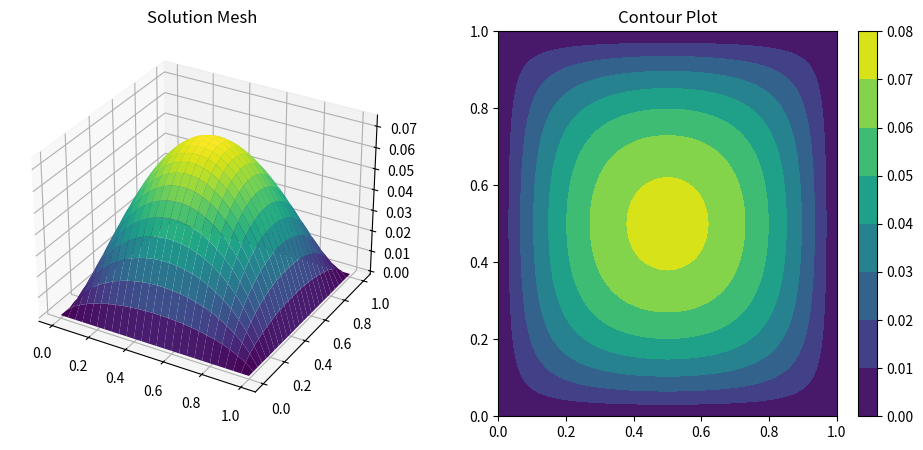
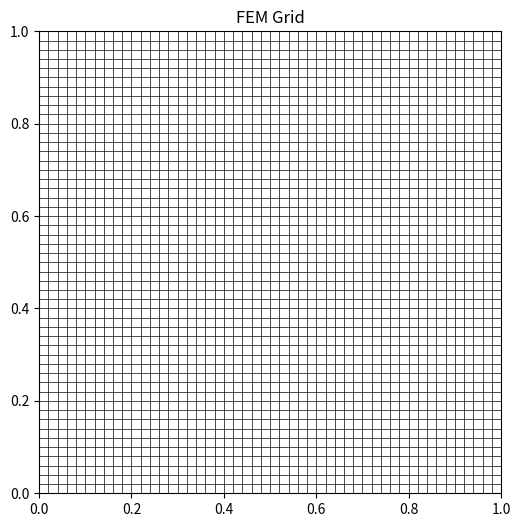

Reproduce these figures in Python, in order.
import numpy as np
import scipy.sparse as sp
import scipy.sparse.linalg as spla
import matplotlib.pyplot as plt

n = 50
h = 1 / n

e = np.ones(n - 1)
B = sp.diags([-e, 4 * e, -e], [-1, 0, 1], shape=(n - 1, n - 1))
I = sp.eye(n - 1)
I1 = sp.diags([-e, -e], [-1, 1], shape=(n - 1, n - 1))
A = sp.kron(I, B) + sp.kron(I1, I)
A /= h**2

f = np.ones((n - 1) ** 2)

y = spla.spsolve(A, f)

val = np.zeros((n - 1, n - 1))
for i in range(n - 1):
    for j in range(n - 1):
        val[i, j] = y[j + (n - 1) * i]

valnn = np.zeros((n + 1, n + 1))
valnn[1:n, 1:n] = val

xx = np.linspace(0, 1, n + 1)
yy = xx
X, Y = np.meshgrid(xx, yy)

fig = plt.figure(figsize=(12, 5))

ax1 = fig.add_subplot(121, projection="3d")
ax1.plot_surface(X, Y, valnn, cmap="viridis")
ax1.set_title("Solution Mesh")

ax2 = fig.add_subplot(122)
c = ax2.contourf(X, Y, valnn, cmap="viridis")
plt.colorbar(c, ax=ax2)
ax2.set_title("Contour Plot")

plt.show()

plt.figure(figsize=(6,6))
for i in range(n + 1):
    plt.plot(X[i, :], Y[i, :], 'k-', linewidth=0.5)  # Horizontal lines
    plt.plot(X[:, i], Y[:, i], 'k-', linewidth=0.5)  # Vertical lines

plt.xlim(0, 1)
plt.ylim(0, 1)
plt.gca().set_aspect('equal')  # Keep aspect ratio square
plt.title("FEM Grid")
plt.show()